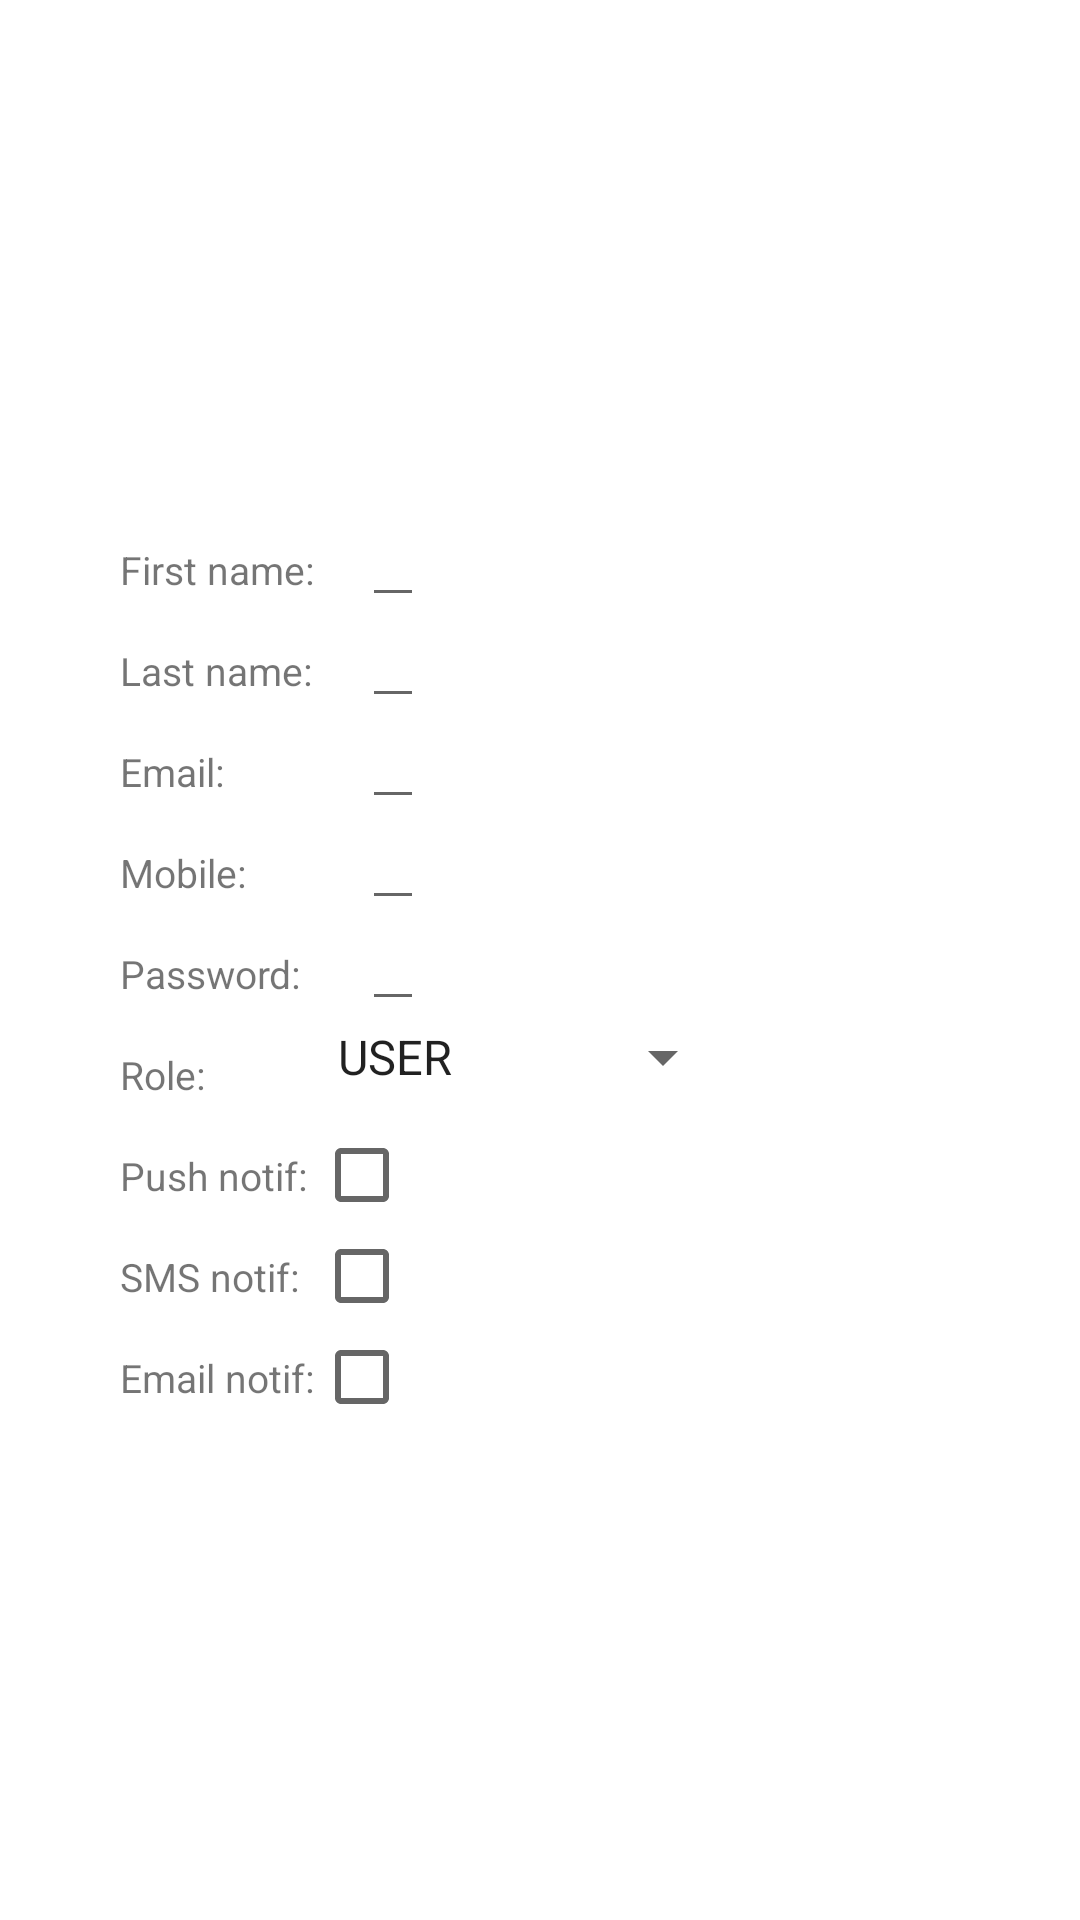

Produce the Android XML layout that renders to this screen, including the resource entries it uses.
<!-- AndroidManifest.xml: application theme Theme.ElevateGuard -->
<!-- res/layout/dialog_edit_user.xml -->
<?xml version="1.0" encoding="utf-8"?>
<androidx.constraintlayout.widget.ConstraintLayout
    xmlns:android="http://schemas.android.com/apk/res/android"
    xmlns:app="http://schemas.android.com/apk/res-auto"
    xmlns:tools="http://schemas.android.com/tools"
    android:layout_width="match_parent"
    android:layout_height="match_parent">

    <androidx.constraintlayout.widget.Guideline
        android:id="@+id/beginGuideline"
        android:layout_width="wrap_content"
        android:layout_height="wrap_content"
        android:orientation="vertical"
        app:layout_constraintGuide_begin="24dp"/>

    <androidx.constraintlayout.widget.Guideline
        android:id="@+id/endGuideline"
        android:layout_width="wrap_content"
        android:layout_height="wrap_content"
        android:orientation="vertical"
        app:layout_constraintGuide_end="24dp"/>

    <androidx.constraintlayout.widget.ConstraintLayout
        android:id="@+id/aboutContainer"
        style="@style/Form"
        app:layout_constraintStart_toStartOf="@id/beginGuideline"
        app:layout_constraintEnd_toEndOf="@id/endGuideline"
        app:layout_constraintTop_toTopOf="parent"
        app:layout_constraintBottom_toBottomOf="parent">

        <TextView
            android:id="@+id/firstNameHintTextView"
            style="@style/HintTextView"
            android:layout_width="0dp"
            android:layout_height="wrap_content"
            android:text="@string/user_first_name"
            app:layout_constraintStart_toStartOf="parent"
            app:layout_constraintTop_toTopOf="parent" />

        <TextView
            android:id="@+id/lastNameHintTextView"
            style="@style/HintTextView"
            android:layout_width="0dp"
            android:layout_height="wrap_content"
            android:text="@string/user_last_name"
            app:layout_constraintStart_toStartOf="parent"
            app:layout_constraintTop_toBottomOf="@id/firstNameHintTextView" />

        <TextView
            android:id="@+id/emailHintTextView"
            style="@style/HintTextView"
            android:layout_width="0dp"
            android:layout_height="wrap_content"
            android:text="@string/user_email"
            app:layout_constraintStart_toStartOf="parent"
            app:layout_constraintTop_toBottomOf="@id/lastNameHintTextView" />

        <TextView
            android:id="@+id/mobileHintTextView"
            style="@style/HintTextView"
            android:layout_width="0dp"
            android:layout_height="wrap_content"
            android:text="@string/user_mobile"
            app:layout_constraintStart_toStartOf="parent"
            app:layout_constraintTop_toBottomOf="@id/emailHintTextView" />

        <TextView
            android:id="@+id/passwordHintTextView"
            style="@style/HintTextView"
            android:layout_width="0dp"
            android:layout_height="wrap_content"
            android:text="@string/user_password"
            app:layout_constraintStart_toStartOf="parent"
            app:layout_constraintTop_toBottomOf="@id/mobileHintTextView" />

        <TextView
            android:id="@+id/roleHintTextView"
            style="@style/HintTextView"
            android:layout_width="0dp"
            android:layout_height="wrap_content"
            android:text="@string/user_role"
            app:layout_constraintStart_toStartOf="parent"
            app:layout_constraintTop_toBottomOf="@id/passwordHintTextView" />

        <TextView
            android:id="@+id/pushNotificationHintTextView"
            style="@style/HintTextView"
            android:layout_width="0dp"
            android:layout_height="wrap_content"
            android:text="@string/push_notif"
            app:layout_constraintStart_toStartOf="parent"
            app:layout_constraintTop_toBottomOf="@id/roleHintTextView" />

        <TextView
            android:id="@+id/smsNotificationHintTextView"
            style="@style/HintTextView"
            android:layout_width="0dp"
            android:layout_height="wrap_content"
            android:text="@string/sms_notif"
            app:layout_constraintStart_toStartOf="parent"
            app:layout_constraintTop_toBottomOf="@id/pushNotificationHintTextView" />

        <TextView
            android:id="@+id/emailNotificationHintTextView"
            style="@style/HintTextView"
            android:layout_width="0dp"
            android:layout_height="wrap_content"
            android:text="@string/email_notif"
            app:layout_constraintStart_toStartOf="parent"
            app:layout_constraintTop_toBottomOf="@id/smsNotificationHintTextView" />


        <androidx.constraintlayout.widget.Barrier
            android:id="@+id/barrier"
            android:layout_width="wrap_content"
            android:layout_height="wrap_content"
            app:barrierDirection="end"
            app:constraint_referenced_ids="pushNotificationHintTextView,smsNotificationHintTextView,emailNotificationHintTextView,mobileHintTextView,emailHintTextView,lastNameHintTextView,firstNameHintTextView"/>

        <EditText
            android:id="@+id/firstNameEditText"
            style="@style/HintTextView.Value"
            android:layout_width="wrap_content"
            android:layout_height="wrap_content"
            app:layout_constraintStart_toStartOf="@id/barrier"
            app:layout_constraintBaseline_toBaselineOf="@id/firstNameHintTextView" />

        <EditText
            android:id="@+id/lastNameEditText"
            style="@style/HintTextView.Value"
            android:layout_width="wrap_content"
            android:layout_height="wrap_content"
            app:layout_constraintStart_toStartOf="@id/barrier"
            app:layout_constraintBaseline_toBaselineOf="@id/lastNameHintTextView" />

        <EditText
            android:id="@+id/emailEditText"
            style="@style/HintTextView.Value"
            android:layout_width="wrap_content"
            android:layout_height="wrap_content"
            app:layout_constraintStart_toStartOf="@id/barrier"
            app:layout_constraintBaseline_toBaselineOf="@id/emailHintTextView" />

        <EditText
            android:id="@+id/mobileEditText"
            style="@style/HintTextView.Value"
            android:layout_width="wrap_content"
            android:layout_height="wrap_content"
            app:layout_constraintStart_toStartOf="@id/barrier"
            app:layout_constraintBaseline_toBaselineOf="@id/mobileHintTextView" />

        <EditText
            android:id="@+id/passwordEditText"
            style="@style/HintTextView.Value"
            android:layout_width="wrap_content"
            android:layout_height="wrap_content"
            app:layout_constraintStart_toStartOf="@id/barrier"
            app:layout_constraintBaseline_toBaselineOf="@id/passwordHintTextView" />

        <Spinner
            android:id="@+id/roleSpinner"
            android:layout_width="wrap_content"
            android:layout_height="wrap_content"
            android:entries="@array/role_options"
            app:layout_constraintStart_toStartOf="@id/barrier"
            app:layout_constraintTop_toBottomOf="@id/passwordEditText" />

        <CheckBox
            android:id="@+id/pushNotificationCheckBox"
            android:layout_width="wrap_content"
            android:layout_height="wrap_content"
            app:layout_constraintStart_toStartOf="@id/barrier"
            app:layout_constraintBaseline_toBaselineOf="@id/pushNotificationHintTextView"/>

        <CheckBox
            android:id="@+id/smsNotificationCheckBox"
            android:layout_width="wrap_content"
            android:layout_height="wrap_content"
            app:layout_constraintStart_toStartOf="@id/barrier"
            app:layout_constraintBaseline_toBaselineOf="@id/smsNotificationHintTextView"/>

        <CheckBox
            android:id="@+id/emailNotificationCheckBox"
            android:layout_width="wrap_content"
            android:layout_height="wrap_content"
            app:layout_constraintStart_toStartOf="@id/barrier"
            app:layout_constraintBaseline_toBaselineOf="@id/emailNotificationHintTextView"/>


    </androidx.constraintlayout.widget.ConstraintLayout>

</androidx.constraintlayout.widget.ConstraintLayout>
<!-- resources referenced by this layout -->
<resources>
  <string-array name="role_options">
          <item>USER</item>
          <item>MANAGER</item>
      </string-array>
  <string name="email_notif">Email notif:</string>
  <string name="push_notif">Push notif:</string>
  <string name="sms_notif">SMS notif:</string>
  <string name="user_email">Email:</string>
  <string name="user_first_name">First name:</string>
  <string name="user_last_name">Last name:</string>
  <string name="user_mobile">Mobile:</string>
  <string name="user_password">Password:</string>
  <string name="user_role">Role:</string>&gt;
  <style name="Form">
          <item name="android:layout_width">0dp</item>
          <item name="android:layout_height">wrap_content</item>
          <item name="android:layout_marginTop">16dp</item>
          <item name="android:background">@drawable/form</item>
          <item name="android:paddingTop">8dp</item>
          <item name="android:paddingStart">16dp</item>
          <item name="android:paddingEnd">16dp</item>
          <item name="android:paddingBottom">16dp</item>&gt;
      </style>
  <style name="HintTextView">
          <item name="android:textSize">13sp</item>
          <item name="android:textColor">@color/hint</item>
          <item name="android:ellipsize">end</item>
          <item name="android:lines">1</item>
          <item name="android:layout_marginTop">16dp</item>
      </style>
  <style name="HintTextView.Value">
          <item name="android:textColor">@color/black</item>
          <item name="android:layout_marginStart">16dp</item>
      </style>
  <style name="Theme.ElevateGuard" parent="Theme.MaterialComponents.DayNight.NoActionBar">
          
          <item name="colorPrimary">@color/purple_500</item>
          <item name="colorPrimaryVariant">@color/purple_700</item>
          <item name="colorOnPrimary">@color/white</item>
          
          <item name="colorSecondary">@color/teal_200</item>
          <item name="colorSecondaryVariant">@color/teal_700</item>
          <item name="colorOnSecondary">@color/black</item>
          
          <item name="android:statusBarColor">?attr/colorPrimaryVariant</item>
          
      </style>
  <!-- not gathered from this repository: default colours our renderer supplied (Android Studio template values) -->
  <color name="purple_500">#FF6200EE</color>
  <color name="purple_700">#FF3700B3</color>
  <color name="teal_200">#FF03DAC5</color>
  <color name="teal_700">#FF018786</color>
  <color name="black">#FF000000</color>
  <color name="white">#FFFFFFFF</color>
</resources>
